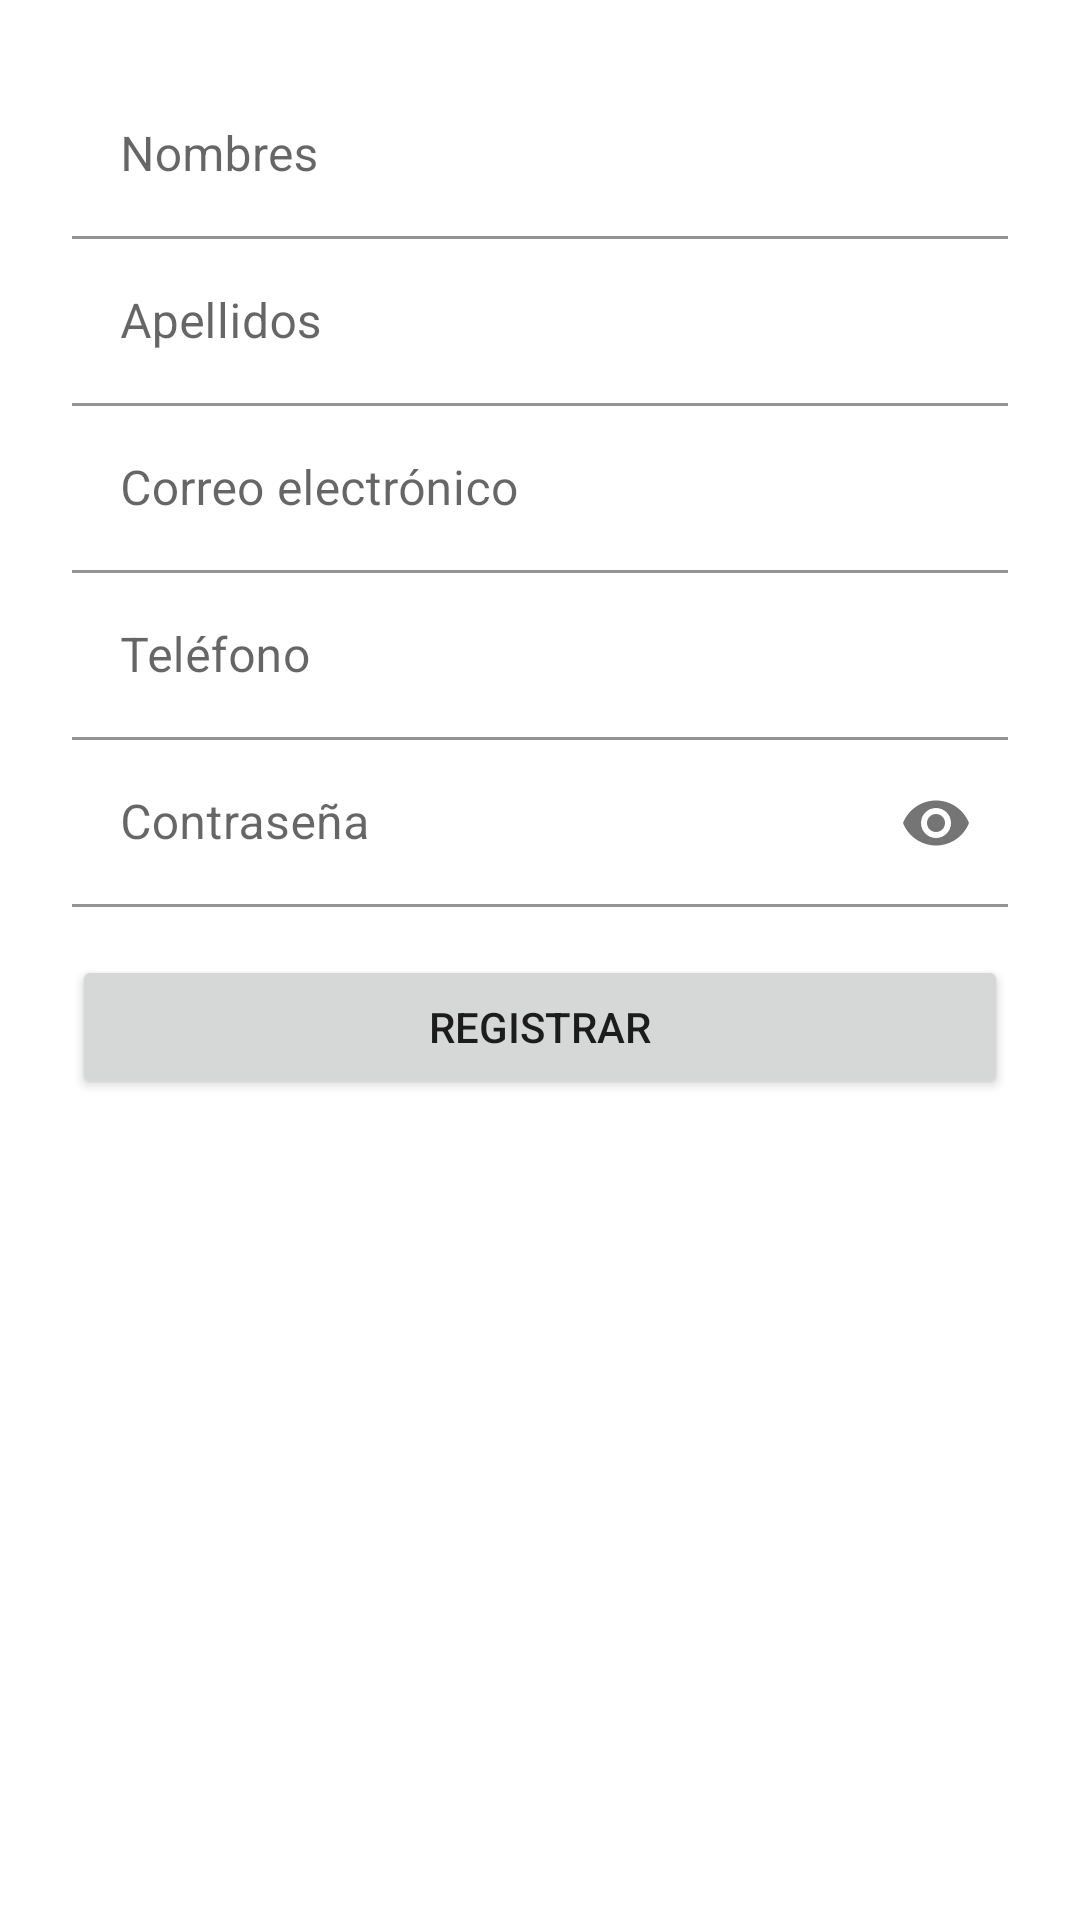

Here is an Android app screen rendered from its layout file. Give the layout XML and the strings, colors and styles it references.
<!-- AndroidManifest.xml: application theme Theme.Clinica -->
<!-- res/layout/activity_register.xml -->
<?xml version="1.0" encoding="utf-8"?>
<ScrollView xmlns:android="http://schemas.android.com/apk/res/android"
    xmlns:app="http://schemas.android.com/apk/res-auto"
    android:layout_width="match_parent"
    android:layout_height="match_parent"
    android:padding="24dp">

    <LinearLayout
        android:orientation="vertical"
        android:layout_width="match_parent"
        android:layout_height="wrap_content"
        android:gravity="center_horizontal">

        <com.google.android.material.textfield.TextInputLayout
            android:layout_width="match_parent"
            android:layout_height="wrap_content"
            android:hint="Nombres">

            <com.google.android.material.textfield.TextInputEditText
                android:id="@+id/etNombres"
                android:layout_width="match_parent"
                android:layout_height="wrap_content"
                android:background="@color/white" />
        </com.google.android.material.textfield.TextInputLayout>

        <com.google.android.material.textfield.TextInputLayout
            android:layout_width="match_parent"
            android:layout_height="wrap_content"
            android:hint="Apellidos">

            <com.google.android.material.textfield.TextInputEditText
                android:id="@+id/etApellidos"
                android:layout_width="match_parent"
                android:layout_height="wrap_content"
                android:background="#FFFFFF" />
        </com.google.android.material.textfield.TextInputLayout>

        <com.google.android.material.textfield.TextInputLayout
            android:layout_width="match_parent"
            android:layout_height="wrap_content"
            android:hint="Correo electrónico">

            <com.google.android.material.textfield.TextInputEditText
                android:id="@+id/etCorreo"
                android:layout_width="match_parent"
                android:layout_height="wrap_content"
                android:background="#FFFFFF"
                android:inputType="textEmailAddress" />
        </com.google.android.material.textfield.TextInputLayout>

        <com.google.android.material.textfield.TextInputLayout
            android:layout_width="match_parent"
            android:layout_height="wrap_content"
            android:hint="Teléfono">

            <com.google.android.material.textfield.TextInputEditText
                android:id="@+id/etTelefono"
                android:layout_width="match_parent"
                android:layout_height="wrap_content"
                android:background="#FFFFFF"
                android:inputType="phone" />
        </com.google.android.material.textfield.TextInputLayout>

        
        <com.google.android.material.textfield.TextInputLayout
            android:layout_width="match_parent"
            android:layout_height="wrap_content"
            android:hint="Contraseña"
            app:endIconMode="password_toggle">

            <com.google.android.material.textfield.TextInputEditText
                android:id="@+id/etContrasena"
                android:layout_width="match_parent"
                android:layout_height="wrap_content"
                android:background="#FFFFFF"
                android:inputType="textPassword" />
        </com.google.android.material.textfield.TextInputLayout>

        <Button
            android:id="@+id/btnRegistrar"
            android:text="Registrar"
            android:layout_width="match_parent"
            android:layout_height="wrap_content"
            android:layout_marginTop="16dp"/>
    </LinearLayout>
</ScrollView>
<!-- resources referenced by this layout -->
<resources>
  <color name="white">#FFFFFFFF</color>
  <style name="Theme.Clinica" parent="Base.Theme.Clinica" />
  <style name="Base.Theme.Clinica" parent="Theme.MaterialComponents.Light.NoActionBar">
          
          <item name="colorPrimary">@color/verde_claro</item>
          <item name="colorPrimaryVariant">@color/verde_oscuro</item>
          <item name="colorOnPrimary">@color/text_primary</item>
          <item name="android:colorBackground">@color/white</item>
          <item name="colorOnBackground">@color/text_primary</item>
          <item name="android:statusBarColor">@android:color/black</item>
          <item name="android:windowLightStatusBar">false</item>
  
      </style>
  <color name="verde_claro">#53FC18</color>
  <color name="verde_oscuro">#1D4D07</color>
  <color name="text_primary">#001A01</color>
</resources>
